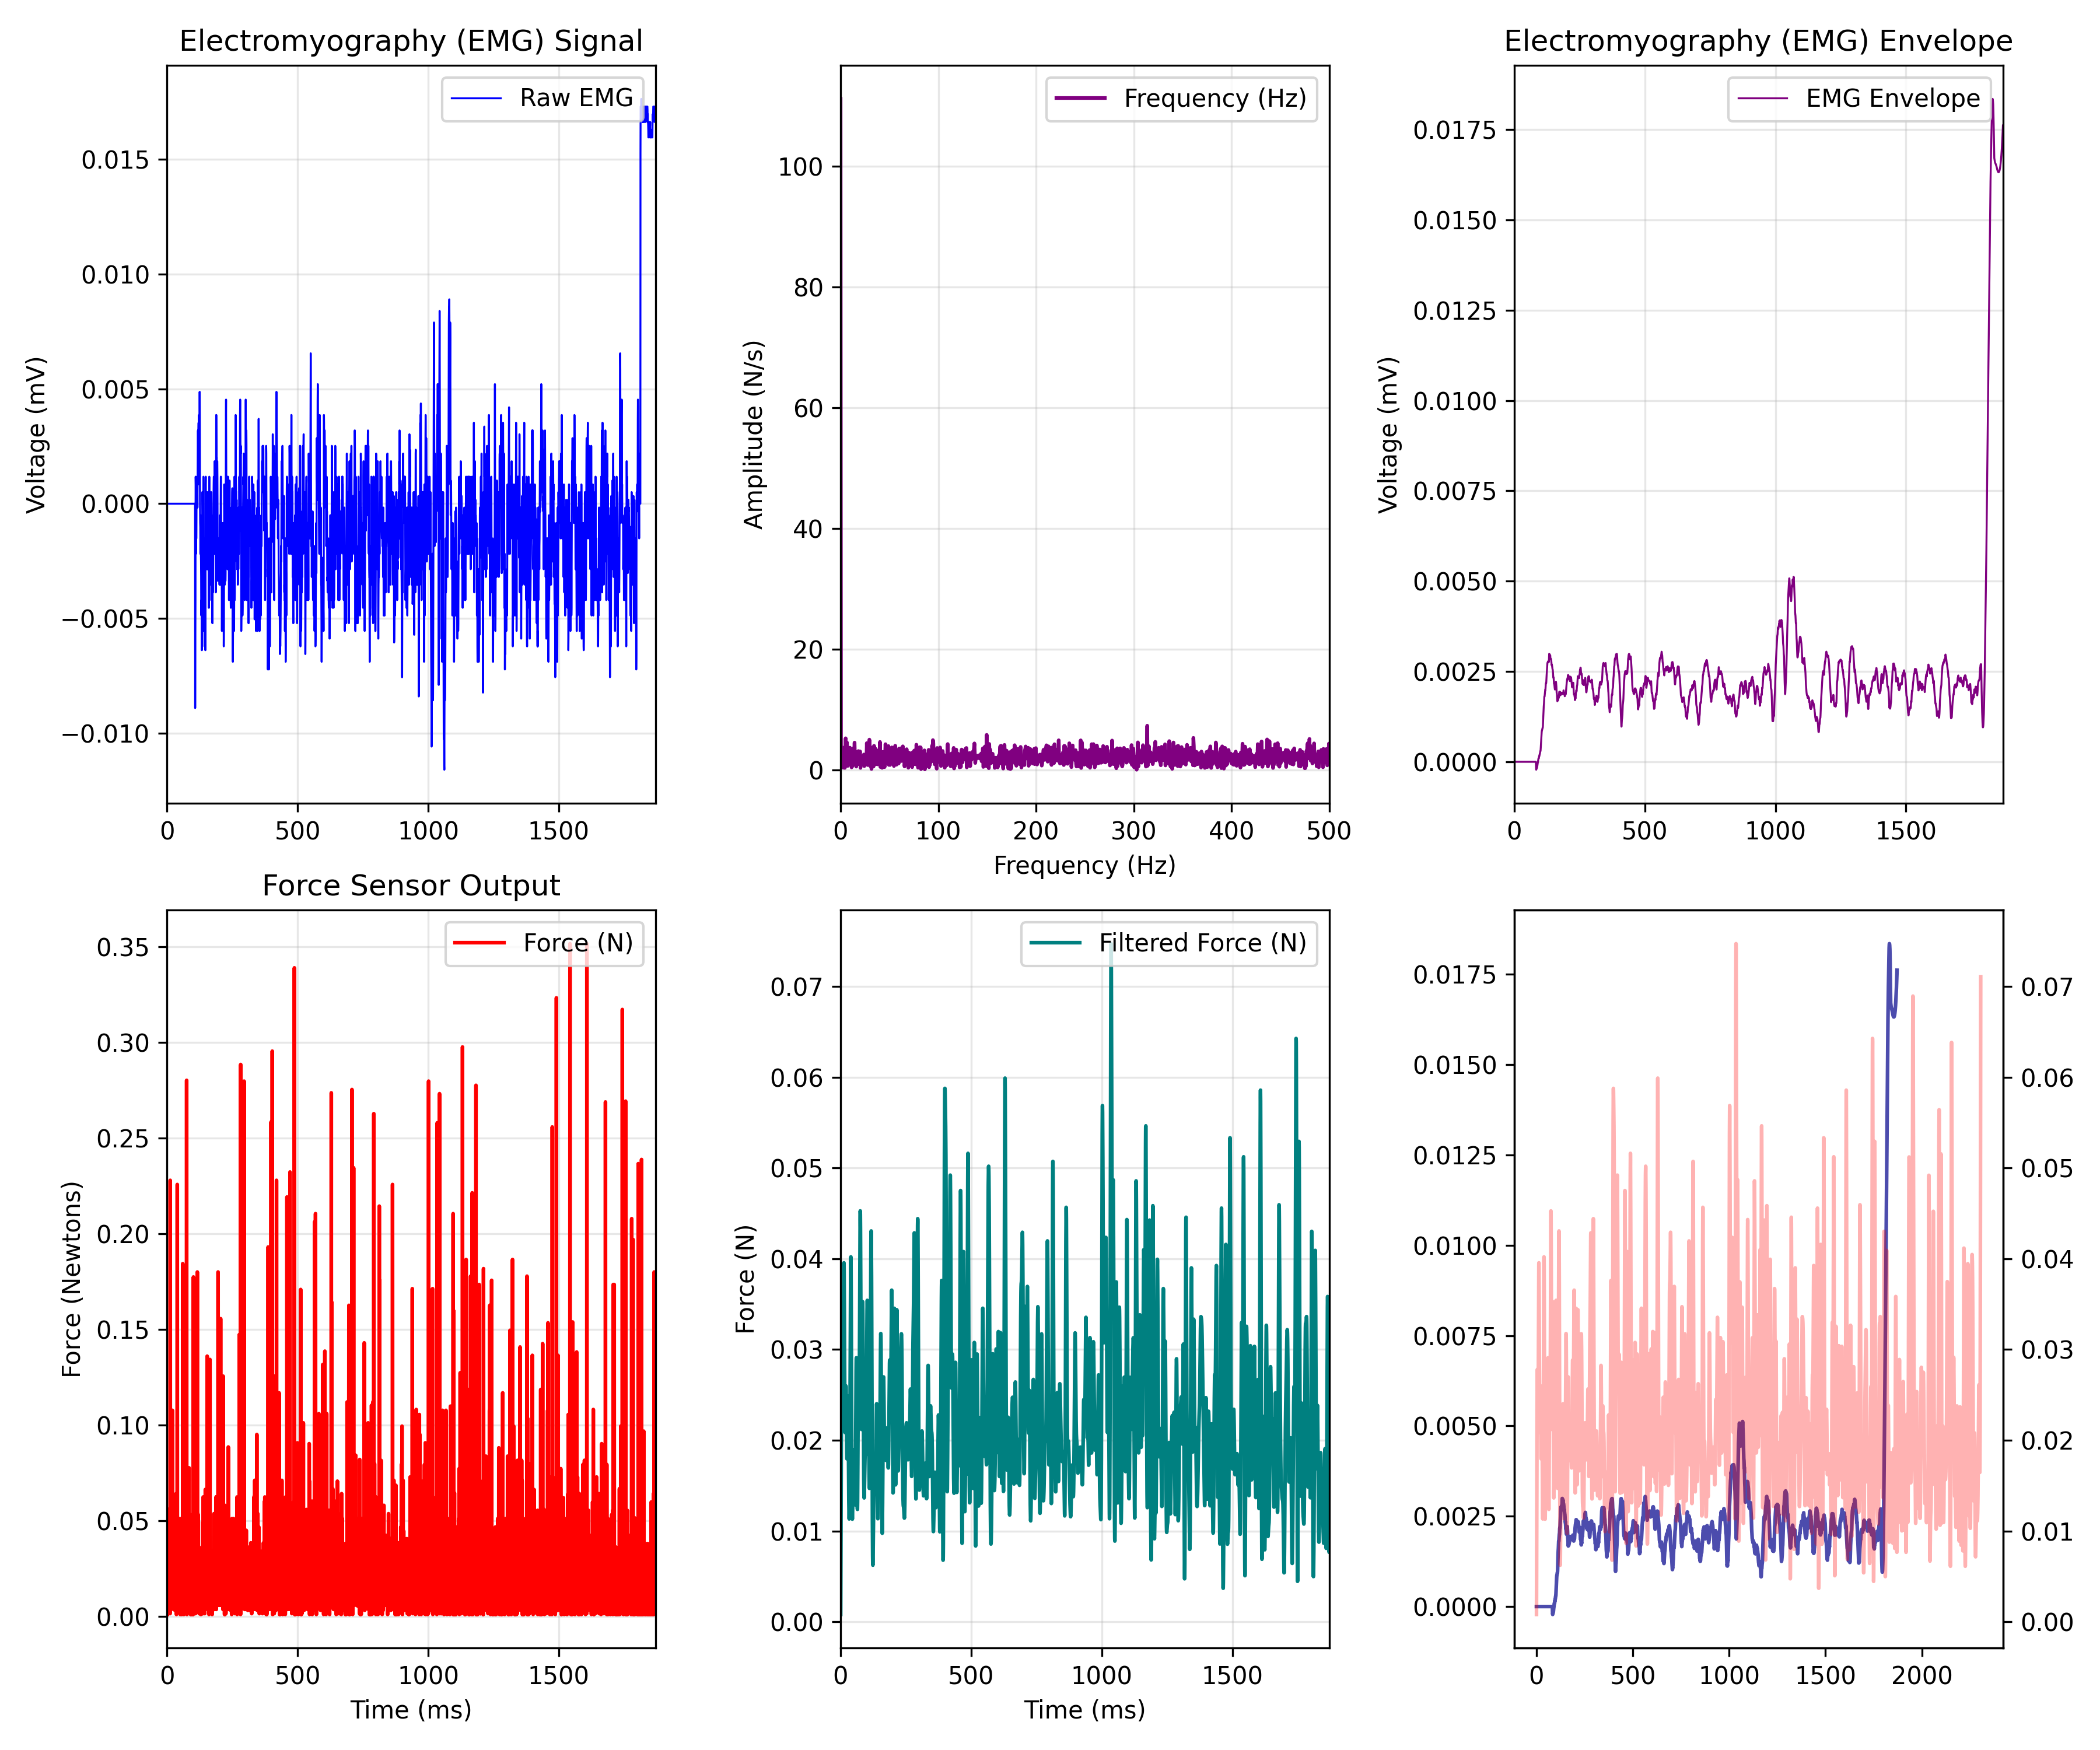

The table this chart was drawn from, first rows:
EMG_time_ms, EMG_value, FORCE_time_ms, FORCE_newtons, Force_LPF, ENVELOPE_time_ms, EMG_Envelope
0.0, 0.0, 0.464, 0.0008729, 0.0008007, 0.0, 0.0
0.4655, 0.0, 0.933, 0.005663, 0.004809, 0.4655, 0.0
0.931, 0.0, 1.401, 0.01656, 0.008796, 0.931, 0.0
1.397, 0.0, 1.863, 0.03181, 0.01265, 1.397, 0.0
1.862, 0.0, 2.329, 0.005663, 0.01626, 1.862, 0.0
2.328, 0.0, 2.792, 0.0008729, 0.01952, 2.328, 0.0
2.793, 0.0, 3.258, 0.04488, 0.02233, 2.793, 0.0
3.259, 0.0, 3.723, 0.01438, 0.02462, 3.259, 0.0
3.724, 0.0, 4.189, 0.007842, 0.02631, 3.724, 0.0
4.19, 0.0, 4.656, 0.007409, 0.02738, 4.19, 0.0
4.655, 0.0, 5.114, 0.05577, 0.02782, 4.655, 0.0
5.121, 0.0, 5.586, 0.04488, 0.02769, 5.121, 0.0
5.586, 0.0, 6.044, 0.03834, 0.02708, 5.586, 0.0
6.052, 0.0, 6.512, 0.02309, 0.02613, 6.052, 0.0
6.517, 0.0, 6.974, 0.007842, 0.02503, 6.517, 0.0
6.983, 0.0, 7.445, 0.03834, 0.02401, 6.983, 0.0
7.448, 0.0, 7.908, 0.0183, 0.02326, 7.448, 0.0
7.914, 0.0, 8.371, 0.03399, 0.023, 7.914, 0.0
8.379, 0.0, 8.84, 0.02309, 0.02336, 8.379, 0.0
8.845, 0.0, 9.299, 0.01438, 0.02442, 8.845, 0.0
9.31, 0.0, 9.77, 0.03355, 0.02616, 9.31, 0.0
9.776, 0.0, 10.24, 0.003484, 0.02848, 9.776, 0.0
10.24, 0.0, 10.7, 0.003052, 0.03115, 10.24, 0.0
10.71, 0.0, 11.16, 0.02963, 0.03391, 10.71, 0.0
11.17, 0.0, 11.63, 0.001306, 0.03641, 11.17, 0.0
11.64, 0.0, 12.09, 0.001306, 0.03835, 11.64, 0.0
12.1, 0.0, 12.56, 0.2279, 0.03945, 12.1, 0.0
12.57, 0.0, 13.02, 0.03399, 0.03956, 12.57, 0.0
13.03, 0.0, 13.49, 0.007842, 0.03865, 13.03, 0.0
13.5, 0.0, 13.95, 0.01656, 0.03683, 13.5, 0.0
13.97, 0.0, 14.42, 0.02527, 0.0343, 13.97, 0.0
14.43, 0.0, 14.88, 0.03399, 0.03138, 14.43, 0.0
14.9, 0.0, 15.35, 0.03834, 0.02838, 14.9, 0.0
15.36, 0.0, 15.81, 0.01002, 0.02561, 15.36, 0.0
15.83, 0.0, 16.28, 0.005663, 0.02334, 15.83, 0.0
16.29, 0.0, 16.75, 0.03834, 0.02175, 16.29, 0.0
16.76, 0.0, 17.2, 0.003484, 0.02092, 16.76, 0.0
17.22, 0.0, 17.67, 0.005663, 0.02084, 17.22, 0.0
17.69, 0.0, 18.14, 0.03399, 0.02139, 17.69, 0.0
18.16, 0.0, 18.6, 0.0183, 0.02239, 18.16, 0.0
18.62, 0.0, 19.07, 0.03616, 0.02358, 18.62, 0.0
19.09, 0.0, 19.53, 0.0183, 0.02473, 19.09, 0.0
19.55, 0.0, 20, 0.007409, 0.02559, 19.55, 0.0
20.02, 0.0, 20.46, 0.007842, 0.02599, 20.02, 0.0
20.48, 0.0, 20.93, 0.1076, 0.02584, 20.48, 0.0
20.95, 0.0, 21.39, 0.04488, 0.02512, 20.95, 0.0
21.41, 0.0, 21.86, 0.007842, 0.02394, 21.41, 0.0
21.88, 0.0, 22.32, 0.01438, 0.02246, 21.88, 0.0
22.34, 0.0, 22.78, 0.005663, 0.02091, 22.34, 0.0
22.81, 0.0, 23.25, 0.005663, 0.01951, 22.81, 0.0
23.28, 0.0, 23.71, 0.01438, 0.01848, 23.28, 0.0
23.74, 0.0, 24.18, 0.01656, 0.01796, 23.74, 0.0
24.21, 0.0, 24.64, 0.02048, 0.01801, 24.21, 0.0
24.67, 0.0, 25.11, 0.01002, 0.01861, 24.67, 0.0
25.14, 0.0, 25.57, 0.02309, 0.01967, 25.14, 0.0
25.6, 0.0, 26.04, 0.007409, 0.02101, 25.6, 0.0
26.07, 0.0, 26.5, 0.01438, 0.02241, 26.07, 0.0
26.53, 0.0, 26.97, 0.02527, 0.02366, 26.53, 0.0
27, 0.0, 27.43, 0.02963, 0.02453, 27, 0.0
27.47, 0.0, 27.9, 0.05359, 0.02488, 27.47, 0.0
... 4,897 more rows
